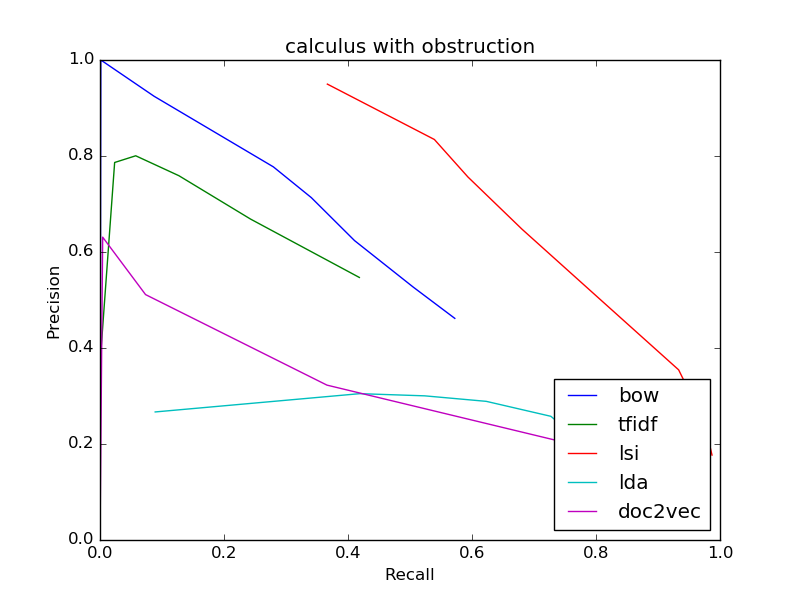

The file beside this chart, header and first rows:
bow
0.4617, 0.5723
0.4617, 0.5723
0.5269, 0.5052
0.6237, 0.4106
0.7133, 0.3408
0.7774, 0.2796
0.9244, 0.08732
1.0, 0.001298
0, 0.0
0, 0.0
0, 0.0
tfidf
0.5469, 0.4183
0.5469, 0.4183
0.6686, 0.2428
0.759, 0.1272
0.8005, 0.05762
0.7865, 0.02361
0.375, 0.0004869
0, 0.0
0, 0.0
0, 0.0
0, 0.0
lsi
0.177, 0.9871
0.177, 0.9871
0.1946, 0.9839
0.2144, 0.9786
0.2366, 0.9747
0.2587, 0.9698
0.3545, 0.9333
0.4992, 0.8084
0.6474, 0.6808
0.7563, 0.5934
0.8344, 0.5393
lda
0.1433, 0.8882
0.1433, 0.8882
0.1458, 0.8798
0.1481, 0.8707
0.1504, 0.8616
0.1526, 0.8529
0.1643, 0.8147
0.2577, 0.7272
0.2889, 0.6231
0.3003, 0.5237
0.3049, 0.4191
doc2vec
0.1452, 0.9307
0.1452, 0.9307
0.1496, 0.9193
0.1542, 0.9053
0.1595, 0.89
0.1652, 0.8728
0.2032, 0.7501
0.3227, 0.366
0.5113, 0.07344
0.631, 0.004301
0.0, 0.0
